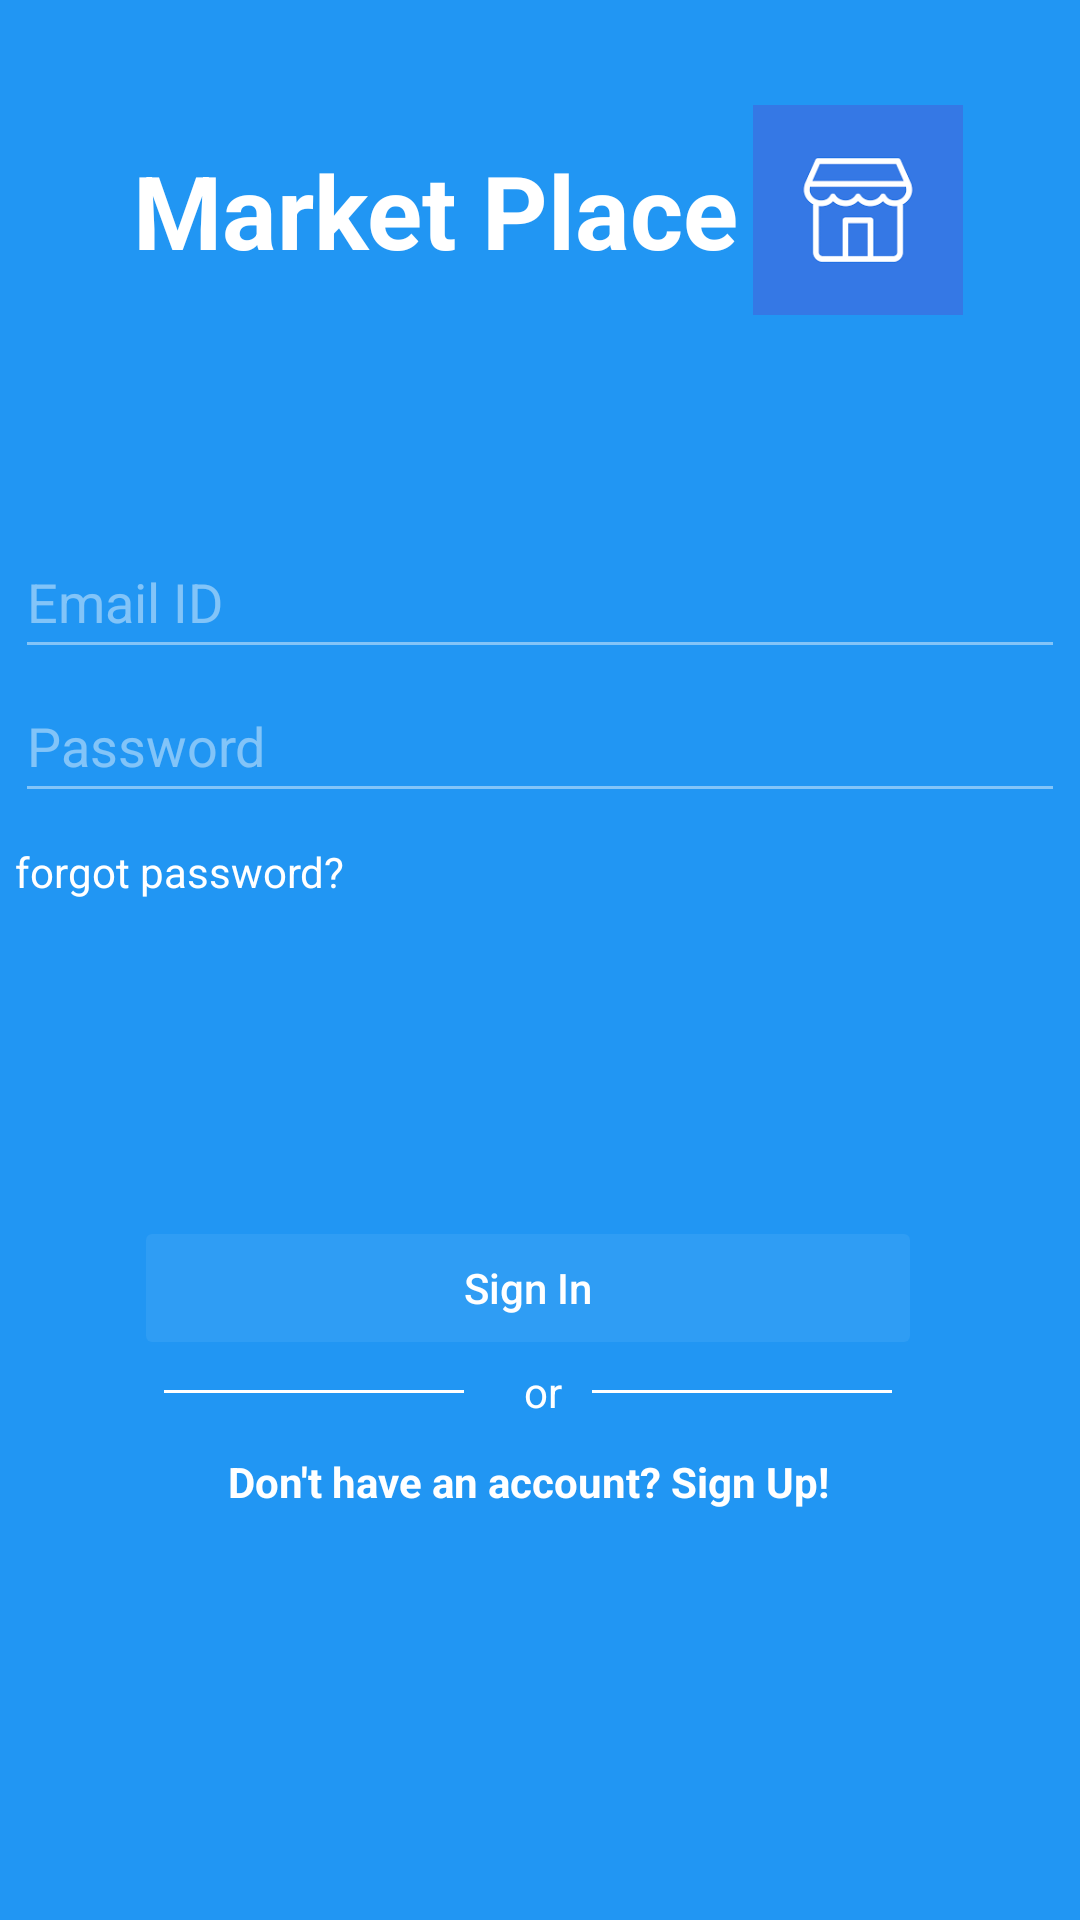

This screen was rendered from an Android layout file. Write that file and the resources it references.
<!-- AndroidManifest.xml: application theme Theme.MarketPlace -->
<!-- res/layout/fragment_sign_in.xml -->
<?xml version="1.0" encoding="utf-8"?>
<FrameLayout xmlns:android="http://schemas.android.com/apk/res/android"
    android:id="@+id/sign_in_fragment"
    xmlns:app="http://schemas.android.com/apk/res-auto"
    xmlns:tools="http://schemas.android.com/tools"
    android:layout_width="match_parent"
    android:layout_height="match_parent"
    tools:context=".SignInFragment"
    android:background="@color/blue">

    <androidx.constraintlayout.widget.ConstraintLayout
        android:layout_width="match_parent"
        android:layout_height="match_parent">

        <ImageButton
            android:id="@+id/sign_up_close_btn"
            android:layout_width="wrap_content"
            android:layout_height="wrap_content"
            android:layout_margin="10dp"
            android:background="@android:color/transparent"
            android:contentDescription="@string/app_name"
            android:src="@drawable/baseline_cancel_24"
            app:layout_constraintEnd_toEndOf="parent"
            app:layout_constraintTop_toTopOf="parent"
            tools:ignore="TouchTargetSizeCheck" />

        <LinearLayout
            android:id="@+id/linearLayout"
            android:layout_width="wrap_content"
            android:layout_height="wrap_content"
            android:layout_marginStart="8dp"
            android:layout_marginEnd="8dp"
            android:layout_marginBottom="500dp"
            android:gravity="center"
            android:orientation="horizontal"
            app:layout_constraintBottom_toBottomOf="parent"
            app:layout_constraintEnd_toEndOf="parent"
            app:layout_constraintStart_toStartOf="parent"
            app:layout_constraintTop_toTopOf="parent">

            <TextView
                android:id="@+id/textView"
                android:layout_width="wrap_content"
                android:layout_height="wrap_content"
                android:layout_margin="5dp"
                android:layout_weight="1"
                android:gravity="center_horizontal"
                android:text="Market Place"
                android:textColor="@color/white"
                android:textSize="34sp"
                android:textStyle="bold" />

            <ImageView
                android:id="@+id/imageView5"
                android:layout_width="70dp"
                android:layout_height="70dp"
                android:layout_weight="1"
                android:src="@drawable/splash_activity_background" />

        </LinearLayout>

        <LinearLayout
            android:id="@+id/linearLayout2"
            android:layout_width="350dp"
            android:layout_height="wrap_content"
            android:layout_marginTop="70dp"
            android:gravity="center"
            android:orientation="vertical"
            app:layout_constraintEnd_toEndOf="parent"
            app:layout_constraintHorizontal_bias="0.498"
            app:layout_constraintStart_toStartOf="parent"
            app:layout_constraintTop_toBottomOf="@+id/linearLayout">

            <EditText
                android:id="@+id/sign_in_email"
                android:layout_width="match_parent"
                android:layout_height="wrap_content"
                android:backgroundTint="#70ffffff"
                android:ems="10"
                android:hint="Email ID"
                android:inputType="textEmailAddress"
                android:minHeight="48dp"
                android:textColorHint="#70ffffff"
                android:textColor="@color/white"/>

            <EditText
                android:id="@+id/sign_in_password"
                android:layout_width="match_parent"
                android:layout_height="wrap_content"
                android:backgroundTint="#70ffffff"
                android:ems="10"
                android:hint="Password"
                android:inputType="textPassword"
                android:minHeight="48dp"
                android:textColorHint="#70ffffff"
                android:textColor="@color/white"/>

            <TextView
                android:id="@+id/sign_in_forgot_password"
                android:layout_width="match_parent"
                android:layout_height="wrap_content"
                android:layout_marginTop="10dp"
                android:gravity="start"
                android:text="forgot password?"
                android:textColor="@color/white" />

        </LinearLayout>

        <ProgressBar
            android:id="@+id/sign_in_progressbar"
            style="?android:attr/progressBarStyle"
            android:layout_width="30dp"
            android:layout_height="30dp"
            android:backgroundTintMode="src_in"
            android:visibility="invisible"
            android:progressBackgroundTintMode="src_in"
            android:background="@color/progressbar_color"
            app:layout_constraintBottom_toTopOf="@+id/linearLayout3"
            app:layout_constraintEnd_toEndOf="parent"
            app:layout_constraintStart_toStartOf="parent"
            app:layout_constraintTop_toBottomOf="@+id/linearLayout2" />

        <LinearLayout
            android:id="@+id/linearLayout3"
            android:layout_width="wrap_content"
            android:layout_height="wrap_content"
            android:layout_marginStart="16dp"
            android:layout_marginTop="-32dp"
            android:layout_marginEnd="24dp"
            android:orientation="vertical"
            app:layout_constraintBottom_toBottomOf="parent"
            app:layout_constraintEnd_toEndOf="parent"
            app:layout_constraintStart_toStartOf="parent"
            app:layout_constraintTop_toBottomOf="@+id/linearLayout2">


            <Button
                android:id="@+id/sign_in_btn"
                android:layout_width="match_parent"
                android:layout_height="wrap_content"
                android:backgroundTint="#10ffffff"
                android:text="Sign In"
                android:enabled="false"
                android:textAllCaps="false"
                android:textColor="@color/white" />

            <androidx.constraintlayout.widget.ConstraintLayout
                android:layout_width="match_parent"
                android:layout_height="wrap_content">

                <View
                    android:id="@+id/divider2"
                    android:layout_width="100dp"
                    android:layout_height="1dp"
                    android:layout_margin="10dp"
                    android:layout_marginTop="29dp"
                    android:layout_marginBottom="49dp"
                    android:background="@color/white"
                    app:layout_constraintBottom_toBottomOf="parent"
                    app:layout_constraintEnd_toEndOf="parent"
                    app:layout_constraintStart_toEndOf="@+id/textView4"
                    app:layout_constraintTop_toTopOf="parent" />

                <TextView
                    android:id="@+id/textView4"
                    android:layout_width="wrap_content"
                    android:layout_height="wrap_content"
                    android:layout_marginStart="10dp"
                    android:layout_marginEnd="10dp"
                    android:gravity="center"
                    android:text="or"
                    android:textColor="@color/white"
                    app:layout_constraintBottom_toBottomOf="parent"
                    app:layout_constraintEnd_toStartOf="@+id/divider"
                    app:layout_constraintStart_toEndOf="@+id/divider"
                    app:layout_constraintTop_toTopOf="parent"
                    tools:ignore="MissingConstraints" />

                <View
                    android:id="@+id/divider"
                    android:layout_width="100dp"
                    android:layout_height="1dp"
                    android:layout_margin="10dp"
                    android:layout_marginTop="48dp"
                    android:layout_marginBottom="11dp"
                    android:background="@color/white"
                    app:layout_constraintBottom_toBottomOf="parent"
                    app:layout_constraintEnd_toStartOf="@+id/textView4"
                    app:layout_constraintStart_toStartOf="parent"
                    app:layout_constraintTop_toTopOf="parent" />

            </androidx.constraintlayout.widget.ConstraintLayout>

            <TextView
                android:id="@+id/tv_sign_up_text"
                android:layout_width="match_parent"
                android:layout_height="wrap_content"
                android:layout_marginTop="10dp"
                android:gravity="center"
                android:text="Don't have an account? Sign Up!"
                android:textColor="@color/white"
                android:textStyle="bold" />


        </LinearLayout>

    </androidx.constraintlayout.widget.ConstraintLayout>

</FrameLayout>
<!-- resources referenced by this layout -->
<resources>
  <color name="blue">#2196F3</color>
  <color name="progressbar_color">#80ffffff</color>
  <color name="white">#FFFFFFFF</color>
  <!-- drawable splash_activity_background (drawable) -->
  <?xml version="1.0" encoding="utf-8"?>
  <layer-list xmlns:android="http://schemas.android.com/apk/res/android">
      <item>
          <shape>
              <solid android:color="@color/blue"/>
          </shape>
      </item>
      <item>
          <bitmap android:src="@mipmap/logo" android:gravity="center"/>
      </item>
  
  </layer-list>
  <string name="app_name">Market Place</string>
  <style name="Theme.MarketPlace" parent="Base.Theme.MarketPlace" />
  <style name="Base.Theme.MarketPlace" parent="Theme.Material3.DayNight.NoActionBar">
          
          <item name="colorPrimary">@color/blue</item>
          <item name="colorPrimaryDark">@color/dark_blue</item>
          <item name="colorAccent">@color/blue</item>
  
      </style>
  <color name="dark_blue">#00008B</color>
</resources>
